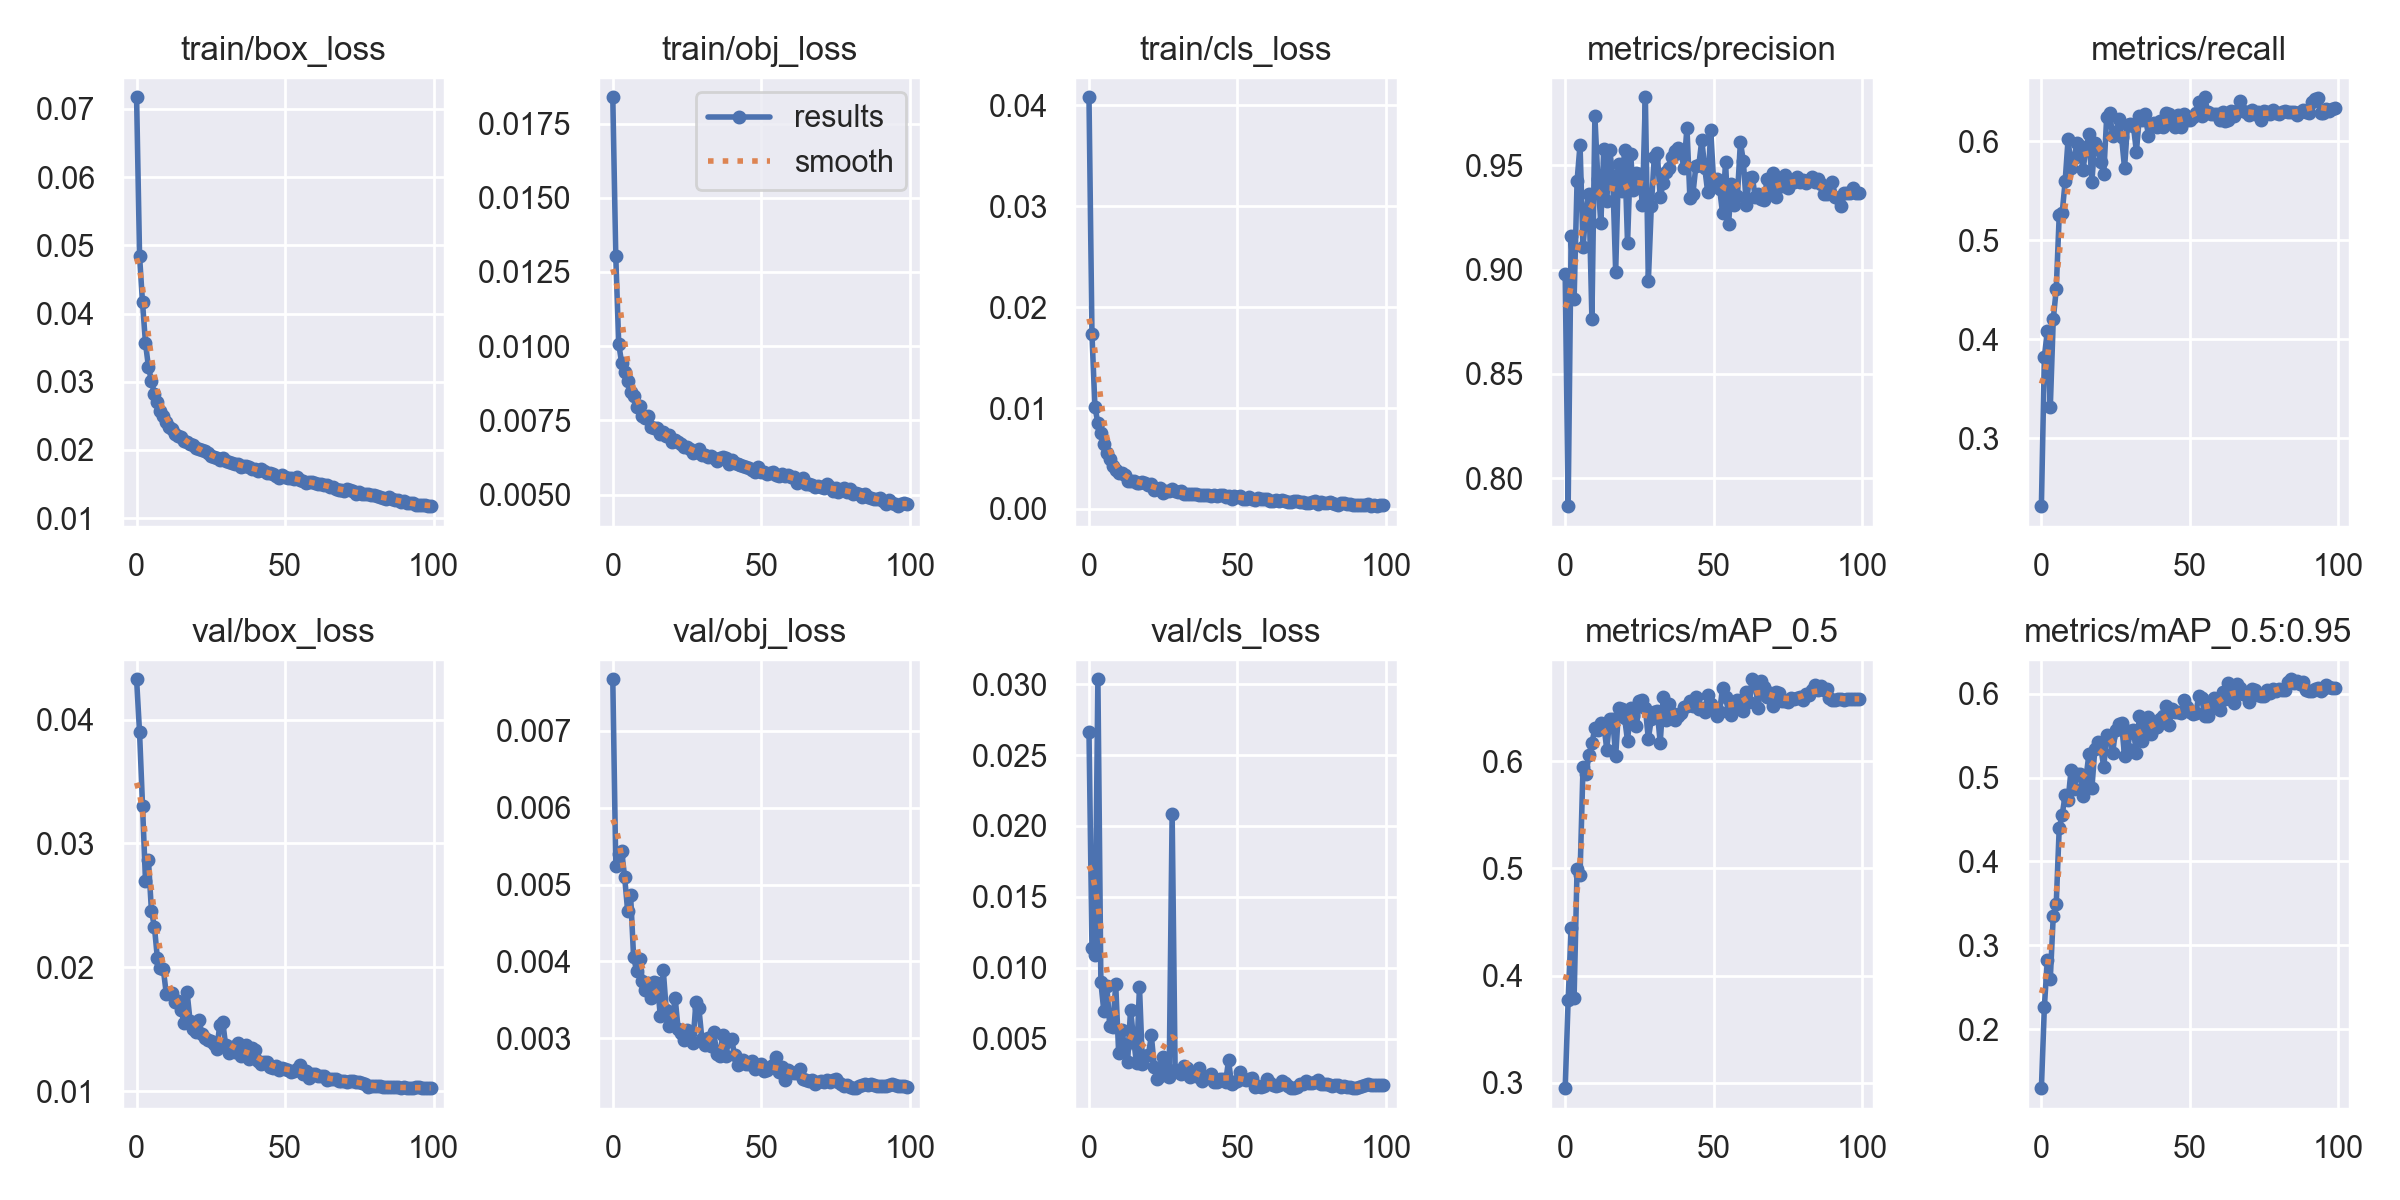

Values plotted in this chart, from the file beside it:
epoch, train/box_loss, train/obj_loss, train/cls_loss, metrics/precision, metrics/recall, metrics/mAP_0.5, metrics/mAP_0.5:0.95, val/box_loss, val/obj_loss, val/cls_loss, x/lr0, x/lr1, x/lr2
0, 0.07171, 0.01839, 0.04079, 0.8977, 0.2312, 0.2951, 0.1295, 0.04326, 0.007673, 0.02666, 0.07025, 0.003305, 0.003305
1, 0.04845, 0.01305, 0.01733, 0.7865, 0.3817, 0.3775, 0.2262, 0.03896, 0.005242, 0.0114, 0.04019, 0.006573, 0.006573
2, 0.04162, 0.01008, 0.01012, 0.9162, 0.4083, 0.4441, 0.2827, 0.03305, 0.005398, 0.01091, 0.01006, 0.009774, 0.009774
3, 0.03565, 0.009431, 0.0085, 0.8857, 0.3312, 0.3796, 0.2598, 0.02697, 0.005434, 0.03035, 0.009703, 0.009703, 0.009703
4, 0.03215, 0.009114, 0.007479, 0.9424, 0.4202, 0.4995, 0.3355, 0.02864, 0.005097, 0.008987, 0.009703, 0.009703, 0.009703
5, 0.03014, 0.008821, 0.00643, 0.9599, 0.4503, 0.4936, 0.3494, 0.02453, 0.004657, 0.006937, 0.009604, 0.009604, 0.009604
6, 0.0282, 0.008461, 0.005511, 0.9106, 0.525, 0.5945, 0.4396, 0.02328, 0.004861, 0.008734, 0.009505, 0.009505, 0.009505
7, 0.02704, 0.008313, 0.004945, 0.9284, 0.5274, 0.588, 0.4556, 0.02072, 0.004062, 0.005877, 0.009406, 0.009406, 0.009406
8, 0.02575, 0.007967, 0.004232, 0.9361, 0.5596, 0.6055, 0.4791, 0.01996, 0.003879, 0.005845, 0.009307, 0.009307, 0.009307
9, 0.02496, 0.00797, 0.003909, 0.8761, 0.6026, 0.6167, 0.4733, 0.01986, 0.004028, 0.008825, 0.009208, 0.009208, 0.009208
10, 0.02411, 0.007657, 0.003515, 0.9736, 0.5728, 0.6309, 0.5094, 0.01785, 0.003744, 0.00396, 0.009109, 0.009109, 0.009109
11, 0.02334, 0.007567, 0.003569, 0.9434, 0.5835, 0.6288, 0.487, 0.01789, 0.003628, 0.005591, 0.00901, 0.00901, 0.00901
12, 0.02303, 0.007645, 0.00334, 0.9223, 0.5984, 0.6351, 0.5044, 0.01796, 0.003721, 0.004511, 0.008911, 0.008911, 0.008911
13, 0.02234, 0.007292, 0.002738, 0.9579, 0.5954, 0.6346, 0.5041, 0.01718, 0.003524, 0.00335, 0.008812, 0.008812, 0.008812
14, 0.0221, 0.007232, 0.00281, 0.9331, 0.571, 0.6108, 0.478, 0.01725, 0.003734, 0.007057, 0.008713, 0.008713, 0.008713
15, 0.02186, 0.007258, 0.002792, 0.9576, 0.5926, 0.6393, 0.4993, 0.01655, 0.003717, 0.004993, 0.008614, 0.008614, 0.008614
16, 0.02132, 0.007046, 0.002556, 0.9448, 0.6074, 0.6391, 0.5279, 0.01547, 0.003293, 0.003277, 0.008515, 0.008515, 0.008515
17, 0.02112, 0.007098, 0.00259, 0.899, 0.5594, 0.6045, 0.4871, 0.018, 0.003888, 0.008671, 0.008416, 0.008416, 0.008416
18, 0.02088, 0.006983, 0.002679, 0.9508, 0.5988, 0.6495, 0.5339, 0.01569, 0.003367, 0.003224, 0.008317, 0.008317, 0.008317
19, 0.02072, 0.007013, 0.002568, 0.9379, 0.5931, 0.649, 0.542, 0.01504, 0.003165, 0.003804, 0.008218, 0.008218, 0.008218
20, 0.0203, 0.006776, 0.002377, 0.9572, 0.5793, 0.6407, 0.5362, 0.0148, 0.003231, 0.00383, 0.008119, 0.008119, 0.008119
21, 0.02017, 0.006842, 0.002433, 0.9126, 0.5672, 0.6186, 0.5124, 0.01576, 0.003525, 0.005224, 0.00802, 0.00802, 0.00802
22, 0.01997, 0.006765, 0.001901, 0.9554, 0.625, 0.6498, 0.5515, 0.01459, 0.003122, 0.002992, 0.007921, 0.007921, 0.007921
23, 0.01977, 0.006694, 0.001955, 0.9381, 0.6287, 0.6422, 0.548, 0.01431, 0.003073, 0.002137, 0.007822, 0.007822, 0.007822
24, 0.01948, 0.006595, 0.002121, 0.9466, 0.6049, 0.633, 0.5296, 0.01415, 0.002978, 0.002382, 0.007723, 0.007723, 0.007723
25, 0.01912, 0.006601, 0.001604, 0.946, 0.608, 0.6564, 0.5566, 0.01404, 0.003105, 0.003676, 0.007624, 0.007624, 0.007624
26, 0.01891, 0.006524, 0.001769, 0.9312, 0.6226, 0.6572, 0.5635, 0.01382, 0.003074, 0.002427, 0.007525, 0.007525, 0.007525
27, 0.01878, 0.006395, 0.001763, 0.9827, 0.6044, 0.6492, 0.5652, 0.01337, 0.002944, 0.002325, 0.007426, 0.007426, 0.007426
28, 0.01854, 0.006449, 0.001989, 0.8943, 0.573, 0.6209, 0.5253, 0.01532, 0.003471, 0.02087, 0.007327, 0.007327, 0.007327
29, 0.01879, 0.006523, 0.001733, 0.9303, 0.6163, 0.6391, 0.5345, 0.0156, 0.003389, 0.002826, 0.007228, 0.007228, 0.007228
30, 0.01842, 0.006346, 0.001666, 0.9541, 0.6179, 0.6458, 0.5561, 0.01369, 0.002992, 0.002636, 0.007129, 0.007129, 0.007129
31, 0.01828, 0.006327, 0.00175, 0.956, 0.6152, 0.6466, 0.5568, 0.01311, 0.002908, 0.002476, 0.00703, 0.00703, 0.00703
32, 0.01809, 0.006271, 0.001512, 0.9349, 0.5895, 0.6171, 0.5293, 0.01354, 0.003005, 0.003107, 0.006931, 0.006931, 0.006931
33, 0.01796, 0.006299, 0.001522, 0.9413, 0.6254, 0.6596, 0.574, 0.01314, 0.002897, 0.002901, 0.006832, 0.006832, 0.006832
34, 0.01797, 0.006237, 0.00148, 0.9466, 0.6219, 0.6388, 0.5435, 0.01387, 0.003083, 0.002321, 0.006733, 0.006733, 0.006733
35, 0.01753, 0.006139, 0.001512, 0.949, 0.628, 0.6531, 0.5636, 0.01286, 0.002796, 0.00246, 0.006634, 0.006634, 0.006634
36, 0.01762, 0.006231, 0.001495, 0.954, 0.6058, 0.6452, 0.5729, 0.01288, 0.002763, 0.002391, 0.006535, 0.006535, 0.006535
37, 0.01764, 0.006267, 0.001393, 0.9567, 0.6158, 0.6388, 0.5523, 0.01372, 0.003043, 0.002924, 0.006436, 0.006436, 0.006436
38, 0.01751, 0.006219, 0.001371, 0.9584, 0.6189, 0.642, 0.5587, 0.01258, 0.002765, 0.002038, 0.006337, 0.006337, 0.006337
39, 0.01726, 0.006024, 0.001409, 0.9558, 0.614, 0.6449, 0.5609, 0.0135, 0.002968, 0.002308, 0.006238, 0.006238, 0.006238
40, 0.01721, 0.006167, 0.001344, 0.9489, 0.6203, 0.6503, 0.5695, 0.01333, 0.002995, 0.002284, 0.006139, 0.006139, 0.006139
41, 0.01685, 0.006061, 0.001245, 0.9681, 0.6142, 0.6518, 0.5732, 0.01245, 0.002781, 0.002526, 0.00604, 0.00604, 0.00604
42, 0.01714, 0.006045, 0.001417, 0.9342, 0.6284, 0.6563, 0.5851, 0.01216, 0.002645, 0.001957, 0.005941, 0.005941, 0.005941
43, 0.01686, 0.006011, 0.001289, 0.9362, 0.628, 0.6512, 0.5632, 0.01236, 0.002707, 0.001917, 0.005842, 0.005842, 0.005842
44, 0.01667, 0.005973, 0.001368, 0.9495, 0.6176, 0.6603, 0.5819, 0.01238, 0.002723, 0.002122, 0.005743, 0.005743, 0.005743
45, 0.01661, 0.005933, 0.001359, 0.9502, 0.6144, 0.6488, 0.5786, 0.01198, 0.002663, 0.002134, 0.005644, 0.005644, 0.005644
46, 0.01648, 0.005912, 0.001206, 0.9621, 0.6262, 0.6496, 0.5782, 0.01188, 0.002662, 0.001956, 0.005545, 0.005545, 0.005545
47, 0.0162, 0.005825, 0.001327, 0.9487, 0.6147, 0.6458, 0.5766, 0.01199, 0.002704, 0.003462, 0.005446, 0.005446, 0.005446
48, 0.01594, 0.005757, 0.000984, 0.9371, 0.6279, 0.6615, 0.593, 0.01172, 0.002606, 0.001799, 0.005347, 0.005347, 0.005347
49, 0.01632, 0.00592, 0.001313, 0.9672, 0.6211, 0.6534, 0.5844, 0.01188, 0.002652, 0.001942, 0.005248, 0.005248, 0.005248
50, 0.0161, 0.005777, 0.001201, 0.9419, 0.6219, 0.6476, 0.5783, 0.0118, 0.002669, 0.00201, 0.005149, 0.005149, 0.005149
51, 0.0159, 0.005754, 0.001289, 0.9434, 0.6243, 0.6423, 0.5754, 0.01167, 0.002575, 0.00266, 0.00505, 0.00505, 0.00505
52, 0.0159, 0.005679, 0.0009907, 0.9389, 0.6281, 0.6459, 0.5772, 0.01155, 0.002581, 0.002132, 0.004951, 0.004951, 0.004951
53, 0.01576, 0.005737, 0.0009403, 0.927, 0.64, 0.6685, 0.597, 0.01159, 0.002621, 0.002063, 0.004852, 0.004852, 0.004852
54, 0.01596, 0.005754, 0.001182, 0.9517, 0.6254, 0.6595, 0.595, 0.01176, 0.002651, 0.002127, 0.004753, 0.004753, 0.004753
55, 0.01559, 0.00565, 0.0009462, 0.9217, 0.6445, 0.6462, 0.5738, 0.01212, 0.002758, 0.002211, 0.004654, 0.004654, 0.004654
56, 0.01546, 0.005631, 0.000934, 0.941, 0.6298, 0.6432, 0.5732, 0.01136, 0.002559, 0.001606, 0.004555, 0.004555, 0.004555
57, 0.01522, 0.005699, 0.001059, 0.931, 0.6278, 0.6547, 0.5874, 0.01162, 0.002628, 0.001688, 0.004456, 0.004456, 0.004456
58, 0.01526, 0.00561, 0.0009463, 0.9351, 0.628, 0.6573, 0.5952, 0.01109, 0.002462, 0.001567, 0.004357, 0.004357, 0.004357
59, 0.01523, 0.005665, 0.0009606, 0.9613, 0.6272, 0.6486, 0.584, 0.0114, 0.002584, 0.001671, 0.004258, 0.004258, 0.004258
... 40 more rows
